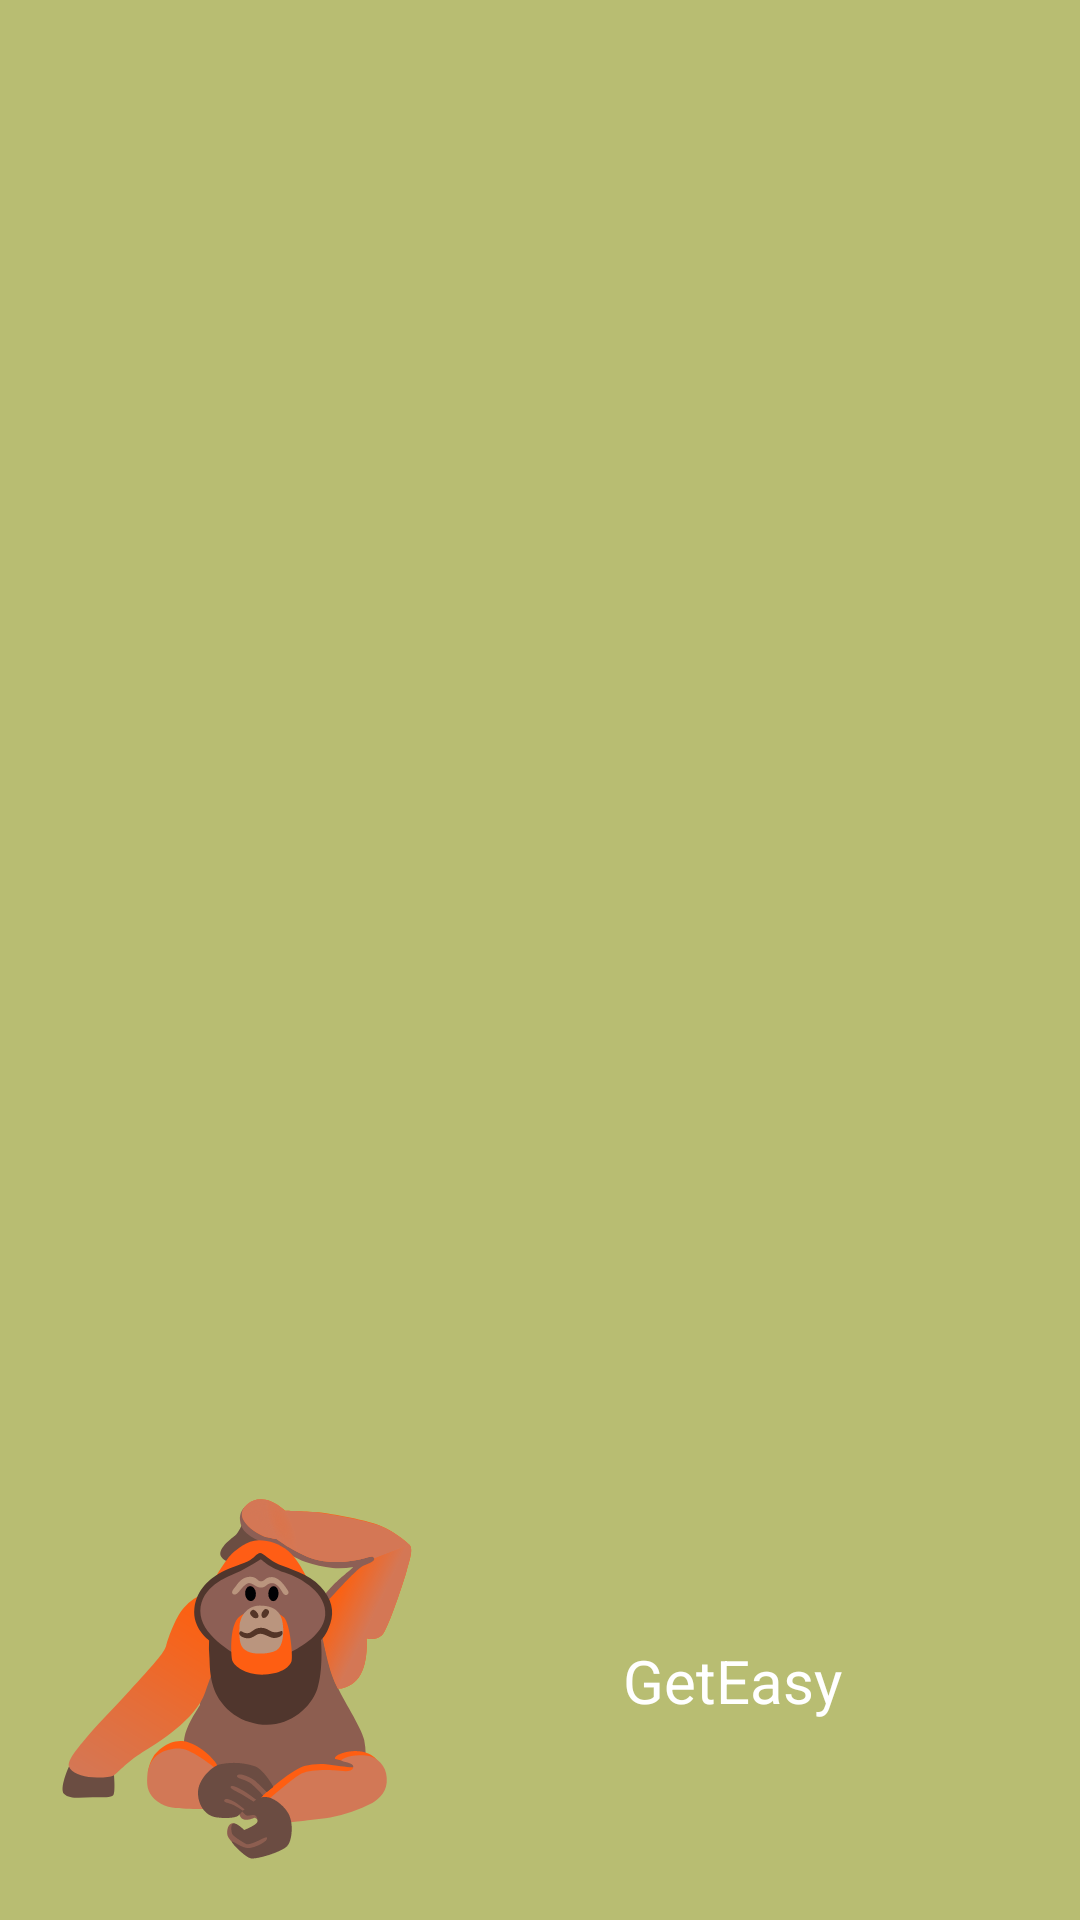

Android layout source for this screen:
<!-- AndroidManifest.xml: application theme Theme.GetEasy -->
<!-- res/layout/nav_header.xml -->
<?xml version="1.0" encoding="utf-8"?>
<androidx.constraintlayout.widget.ConstraintLayout xmlns:android="http://schemas.android.com/apk/res/android"
    xmlns:app="http://schemas.android.com/apk/res-auto"
    xmlns:tools="http://schemas.android.com/tools"
    android:layout_width="match_parent"
    android:layout_height="match_parent"
    android:background="@color/main_up_background"
    android:orientation="vertical"
    android:padding="16dp">

    <ImageView
        android:id="@+id/imageView"
        android:layout_width="wrap_content"
        android:layout_height="wrap_content"

        android:src="@drawable/ic_orangutant"
        app:layout_constraintBottom_toBottomOf="parent"
        app:layout_constraintStart_toStartOf="parent" />

    <TextView
        style="@style/text_basic"

        android:layout_width="wrap_content"
        android:layout_height="wrap_content"
        android:text="GetEasy"
        android:textSize="20dp"
        app:layout_constraintBottom_toBottomOf="@+id/imageView"
        app:layout_constraintEnd_toEndOf="parent"
        app:layout_constraintStart_toEndOf="@+id/imageView"
        app:layout_constraintTop_toTopOf="@+id/imageView" />
</androidx.constraintlayout.widget.ConstraintLayout>
<!-- resources referenced by this layout -->
<resources>
  <color name="main_up_background">#B8BD72</color>
  <!-- drawable ic_orangutant: vector/xml drawable (drawable, 8986 chars, omitted) -->
  <style name="text_basic">
          <item name="fontFamily">@font/krona_regular</item>
          <item name="android:textSize">12sp</item>
          <item name="android:textColor">@color/white</item>
          <item name="android:textColorHint">@color/hint_text_color</item>
      </style>
  <style name="Theme.GetEasy" parent="Base.Theme.GetEasy" />
  <color name="white">#FFFFFFFF</color>
  <color name="hint_text_color">#CECECE</color>
  <style name="Base.Theme.GetEasy" parent="Theme.Material3.Dark.NoActionBar">
          <item name="android:windowLightStatusBar">@color/white</item>
      </style>
</resources>
